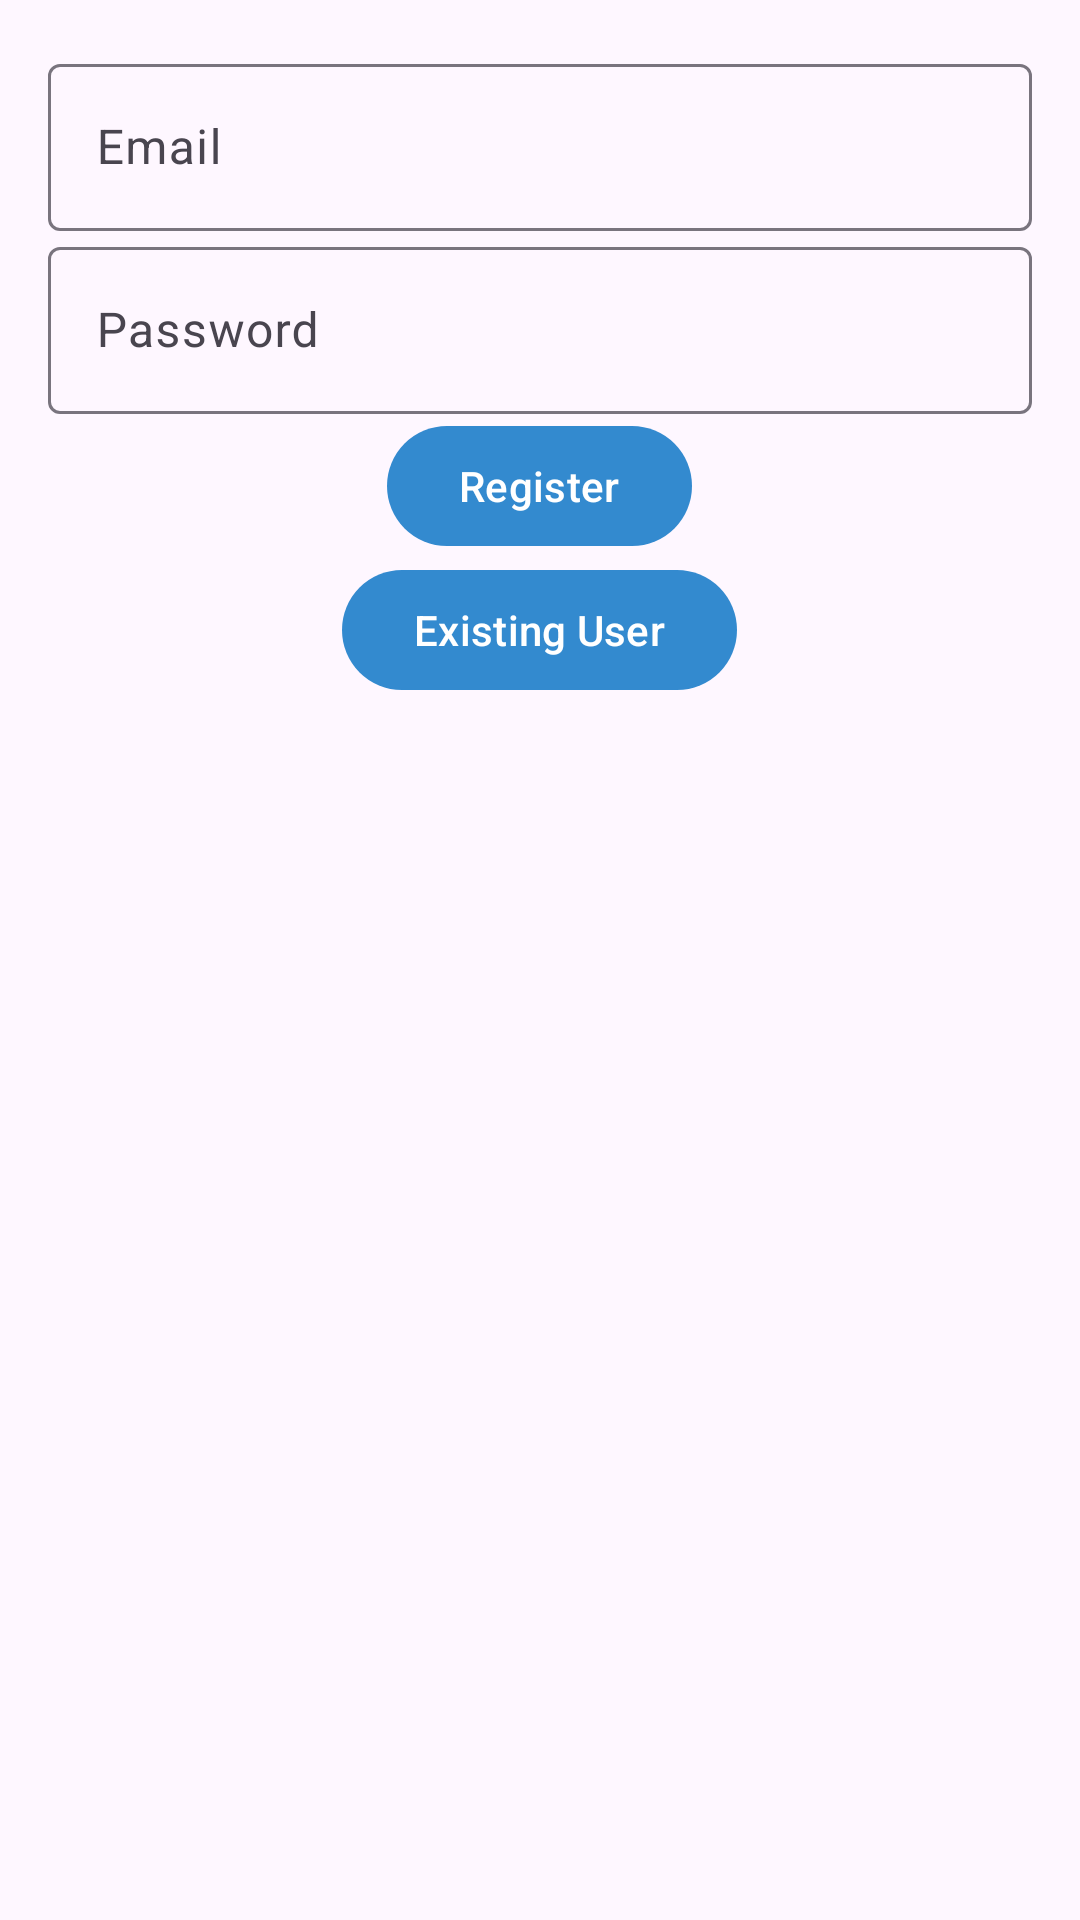

Android layout source for this screen:
<!-- AndroidManifest.xml: application theme Theme.SuitCase -->
<!-- res/layout/activity_signup.xml -->
<LinearLayout xmlns:android="http://schemas.android.com/apk/res/android"
    android:layout_width="match_parent"
    android:layout_height="match_parent"
    android:orientation="vertical"
    android:padding="16dp">

    <com.google.android.material.textfield.TextInputLayout
        android:layout_width="match_parent"
        android:layout_height="wrap_content">

        <com.google.android.material.textfield.TextInputEditText
            android:id="@+id/editTextEmail"
            android:layout_width="match_parent"
            android:layout_height="wrap_content"
            android:hint="Email" />
    </com.google.android.material.textfield.TextInputLayout>

    <com.google.android.material.textfield.TextInputLayout
        android:layout_width="match_parent"
        android:layout_height="wrap_content">

        <com.google.android.material.textfield.TextInputEditText
            android:id="@+id/editTextPassword"
            android:layout_width="match_parent"
            android:layout_height="wrap_content"
            android:hint="Password"
            android:inputType="textPassword" />
    </com.google.android.material.textfield.TextInputLayout>

    <com.google.android.material.button.MaterialButton
        android:id="@+id/buttonRegister"
        android:layout_width="wrap_content"
        android:layout_height="wrap_content"
        android:layout_gravity="center"
        android:text="Register" />

    <com.google.android.material.button.MaterialButton
        android:id="@+id/buttonExistingUser"
        android:layout_width="wrap_content"
        android:layout_height="wrap_content"
        android:layout_gravity="center"
        android:text="Existing User" />
</LinearLayout>
<!-- resources referenced by this layout -->
<resources>
  <style name="Theme.SuitCase" parent="Base.Theme.SuitCase" />
  <style name="Base.Theme.SuitCase" parent="Theme.Material3.DayNight.NoActionBar">
          
          
          <item name="colorPrimary">@color/colorPrimary</item>
          <item name="colorPrimaryDark">@color/colorPrimaryDark</item>
          <item name="colorAccent">@color/colorAccent</item>
      </style>
  <color name="colorPrimary">#338ACF</color>
  <color name="colorPrimaryDark">#2174B6</color>
  <color name="colorAccent">#FFEED9</color>
</resources>
